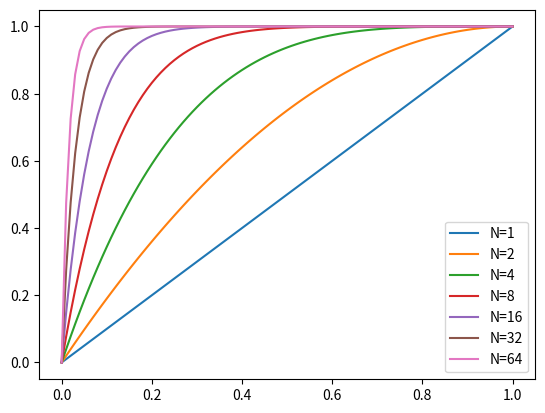

Reproduce this figure in Python.
'''
Created on Aug 14, 2014

@author: daqing_yi
'''

import numpy as np
import matplotlib.pyplot as plt

if __name__ == '__main__':
    
    xs = np.arange(0.0,1.01,0.01)
    
    y2 = []
    y4 = []
    y8 = []
    y16 = []
    y32 = []
    y64 = []
    for x in xs:
        y2.append( 1 - (1-x)**2 )
        y4.append( 1 - (1-x)**4 )
        y8.append( 1 - (1-x)**8 )
        y16.append( 1 - (1-x)**16 )
        y32.append( 1 - (1-x)**32 )
        y64.append( 1 - (1-x)**64 )
    
    fig = plt.figure()
    ax = fig.add_subplot(111)
    ax.plot(xs,xs,xs,y2,xs,y4,xs,y8,xs,y16,xs,y32,xs,y64)
    
    ax.legend(['N=1','N=2','N=4','N=8','N=16','N=32','N=64'],loc=4)
    
    plt.show()